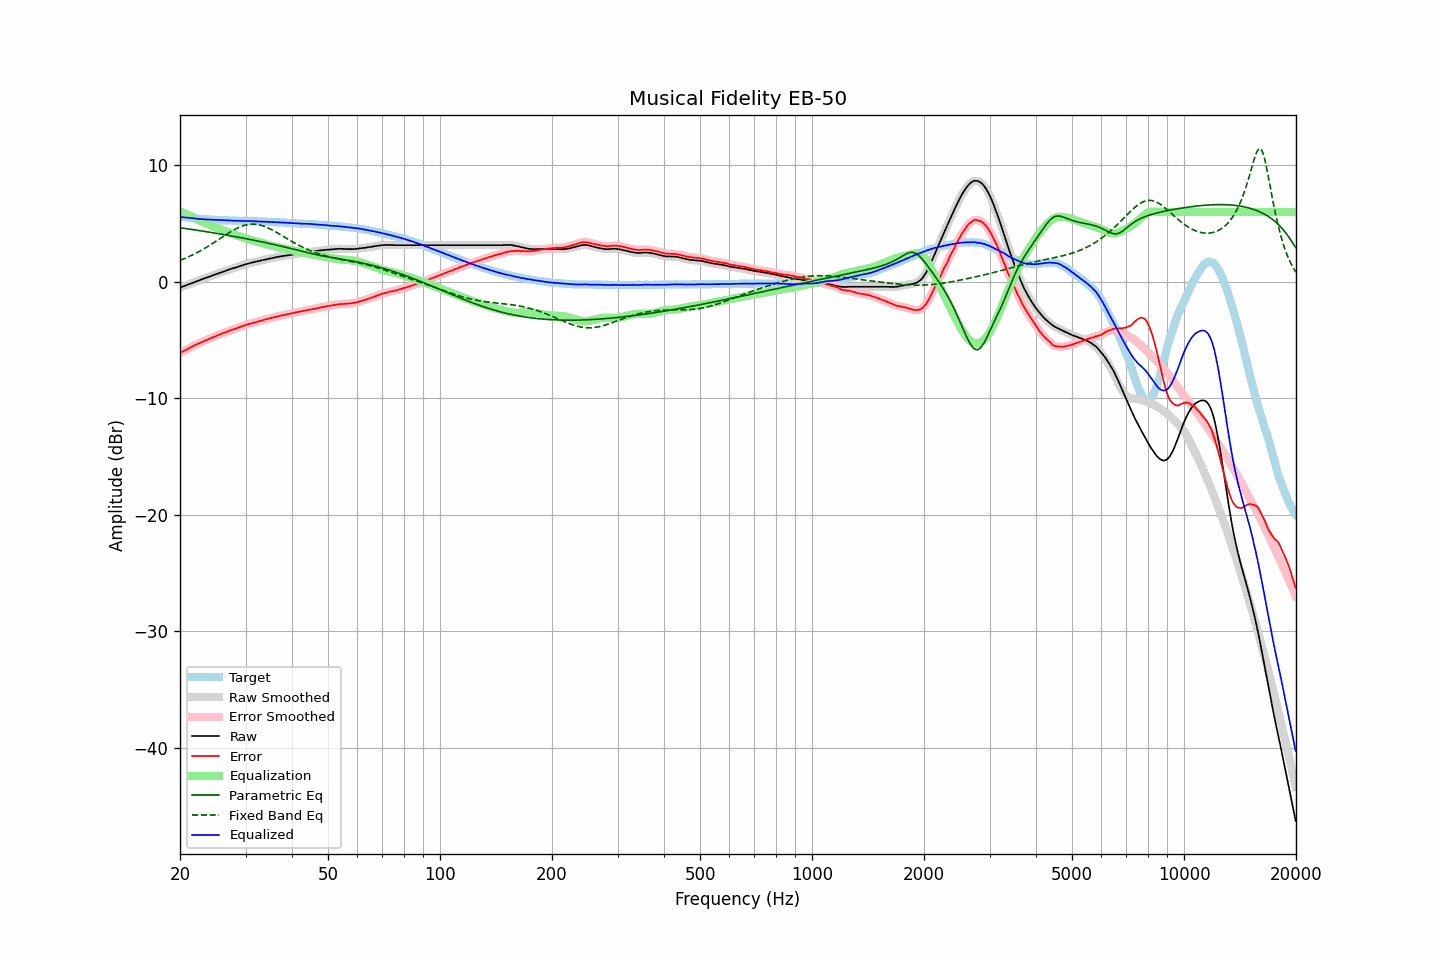

The table this chart was drawn from, first rows:
frequency, raw, error, smoothed, error_smoothed, equalization, parametric_eq, fixed_band_eq, equalized_raw, equalized_smoothed, target
20.00, -0.50, -6.12, -0.49, -6.12, 6.05, 4.64, 1.84, 5.56, 5.56, 5.62
20.20, -0.45, -6.04, -0.45, -6.04, 5.99, 4.62, 1.89, 5.55, 5.55, 5.59
20.40, -0.39, -5.97, -0.40, -5.97, 5.93, 4.60, 1.95, 5.54, 5.54, 5.57
20.61, -0.35, -5.90, -0.34, -5.90, 5.87, 4.58, 2.01, 5.52, 5.52, 5.55
20.81, -0.29, -5.83, -0.29, -5.82, 5.81, 4.56, 2.07, 5.51, 5.51, 5.53
21.02, -0.24, -5.75, -0.24, -5.75, 5.74, 4.54, 2.13, 5.51, 5.50, 5.51
21.23, -0.19, -5.68, -0.19, -5.67, 5.68, 4.52, 2.19, 5.49, 5.49, 5.49
21.44, -0.13, -5.60, -0.13, -5.60, 5.61, 4.50, 2.26, 5.48, 5.48, 5.47
21.66, -0.08, -5.53, -0.08, -5.53, 5.54, 4.48, 2.32, 5.46, 5.46, 5.45
21.87, -0.02, -5.46, -0.03, -5.46, 5.46, 4.46, 2.39, 5.44, 5.44, 5.44
22.09, 0.03, -5.39, 0.02, -5.40, 5.40, 4.44, 2.46, 5.42, 5.42, 5.42
22.31, 0.08, -5.33, 0.08, -5.33, 5.33, 4.42, 2.54, 5.41, 5.41, 5.41
22.54, 0.12, -5.27, 0.13, -5.27, 5.27, 4.40, 2.61, 5.39, 5.39, 5.40
22.76, 0.19, -5.20, 0.18, -5.21, 5.20, 4.37, 2.69, 5.39, 5.38, 5.39
22.99, 0.23, -5.14, 0.23, -5.14, 5.14, 4.35, 2.76, 5.38, 5.38, 5.38
23.22, 0.28, -5.08, 0.29, -5.08, 5.08, 4.33, 2.84, 5.37, 5.37, 5.37
23.45, 0.33, -5.02, 0.33, -5.02, 5.02, 4.31, 2.92, 5.36, 5.36, 5.35
23.69, 0.38, -4.96, 0.38, -4.96, 4.96, 4.29, 3.01, 5.35, 5.35, 5.34
23.92, 0.44, -4.91, 0.43, -4.90, 4.91, 4.26, 3.09, 5.34, 5.34, 5.34
24.16, 0.49, -4.85, 0.48, -4.85, 4.85, 4.24, 3.18, 5.33, 5.33, 5.33
24.40, 0.54, -4.80, 0.54, -4.79, 4.79, 4.22, 3.27, 5.33, 5.33, 5.33
24.65, 0.58, -4.74, 0.58, -4.74, 4.74, 4.20, 3.36, 5.32, 5.32, 5.32
24.89, 0.64, -4.68, 0.64, -4.68, 4.68, 4.17, 3.45, 5.31, 5.31, 5.32
25.14, 0.69, -4.62, 0.69, -4.62, 4.62, 4.15, 3.54, 5.31, 5.31, 5.31
25.39, 0.74, -4.56, 0.74, -4.57, 4.57, 4.13, 3.63, 5.30, 5.30, 5.30
25.65, 0.78, -4.51, 0.78, -4.51, 4.51, 4.10, 3.72, 5.29, 5.30, 5.30
25.91, 0.83, -4.45, 0.84, -4.45, 4.46, 4.08, 3.81, 5.29, 5.29, 5.29
26.16, 0.89, -4.40, 0.88, -4.40, 4.40, 4.06, 3.90, 5.29, 5.28, 5.28
26.43, 0.93, -4.35, 0.93, -4.35, 4.35, 4.03, 3.99, 5.28, 5.28, 5.28
26.69, 0.97, -4.30, 0.98, -4.30, 4.30, 4.01, 4.08, 5.27, 5.27, 5.27
26.96, 1.02, -4.25, 1.02, -4.24, 4.24, 3.98, 4.17, 5.27, 5.27, 5.27
27.23, 1.07, -4.19, 1.07, -4.19, 4.19, 3.96, 4.25, 5.27, 5.26, 5.26
27.50, 1.11, -4.14, 1.12, -4.14, 4.14, 3.93, 4.34, 5.26, 5.26, 5.26
27.77, 1.16, -4.10, 1.16, -4.09, 4.09, 3.91, 4.42, 5.25, 5.25, 5.26
28.05, 1.20, -4.04, 1.20, -4.05, 4.04, 3.88, 4.49, 5.25, 5.25, 5.25
28.33, 1.25, -4.00, 1.25, -4.00, 3.99, 3.86, 4.56, 5.24, 5.24, 5.24
28.62, 1.29, -3.95, 1.29, -3.95, 3.95, 3.83, 4.63, 5.24, 5.24, 5.24
28.90, 1.33, -3.90, 1.34, -3.90, 3.90, 3.81, 4.69, 5.23, 5.23, 5.23
29.19, 1.38, -3.84, 1.38, -3.85, 3.85, 3.78, 4.75, 5.23, 5.23, 5.23
29.48, 1.43, -3.80, 1.43, -3.80, 3.80, 3.75, 4.80, 5.22, 5.23, 5.23
29.78, 1.47, -3.75, 1.47, -3.75, 3.75, 3.73, 4.84, 5.23, 5.23, 5.23
30.08, 1.51, -3.71, 1.51, -3.71, 3.71, 3.70, 4.88, 5.22, 5.22, 5.22
30.38, 1.55, -3.66, 1.55, -3.66, 3.67, 3.67, 4.91, 5.22, 5.22, 5.21
30.68, 1.58, -3.62, 1.59, -3.62, 3.63, 3.65, 4.93, 5.21, 5.21, 5.21
30.99, 1.62, -3.58, 1.62, -3.58, 3.59, 3.62, 4.95, 5.21, 5.21, 5.21
31.30, 1.65, -3.55, 1.65, -3.55, 3.55, 3.59, 4.95, 5.20, 5.20, 5.21
31.61, 1.68, -3.51, 1.68, -3.51, 3.51, 3.57, 4.95, 5.19, 5.19, 5.19
31.93, 1.71, -3.48, 1.72, -3.48, 3.47, 3.54, 4.94, 5.19, 5.19, 5.19
32.24, 1.75, -3.44, 1.75, -3.44, 3.43, 3.51, 4.92, 5.18, 5.18, 5.19
32.57, 1.78, -3.39, 1.78, -3.40, 3.40, 3.48, 4.90, 5.18, 5.18, 5.18
32.89, 1.81, -3.36, 1.81, -3.36, 3.36, 3.45, 4.87, 5.17, 5.17, 5.17
33.22, 1.84, -3.33, 1.85, -3.32, 3.32, 3.42, 4.82, 5.16, 5.17, 5.17
33.55, 1.88, -3.27, 1.88, -3.28, 3.28, 3.39, 4.78, 5.17, 5.16, 5.16
33.89, 1.91, -3.24, 1.91, -3.24, 3.24, 3.37, 4.73, 5.16, 5.16, 5.15
34.23, 1.94, -3.21, 1.95, -3.20, 3.20, 3.34, 4.67, 5.15, 5.15, 5.15
34.57, 1.97, -3.16, 1.97, -3.17, 3.17, 3.31, 4.61, 5.14, 5.14, 5.14
34.92, 2.00, -3.13, 2.00, -3.13, 3.13, 3.28, 4.54, 5.13, 5.13, 5.14
35.27, 2.03, -3.10, 2.04, -3.09, 3.09, 3.24, 4.47, 5.13, 5.13, 5.13
35.62, 2.06, -3.05, 2.06, -3.06, 3.06, 3.21, 4.40, 5.12, 5.12, 5.12
35.97, 2.09, -3.02, 2.09, -3.02, 3.03, 3.18, 4.32, 5.12, 5.12, 5.11
... 635 more rows
